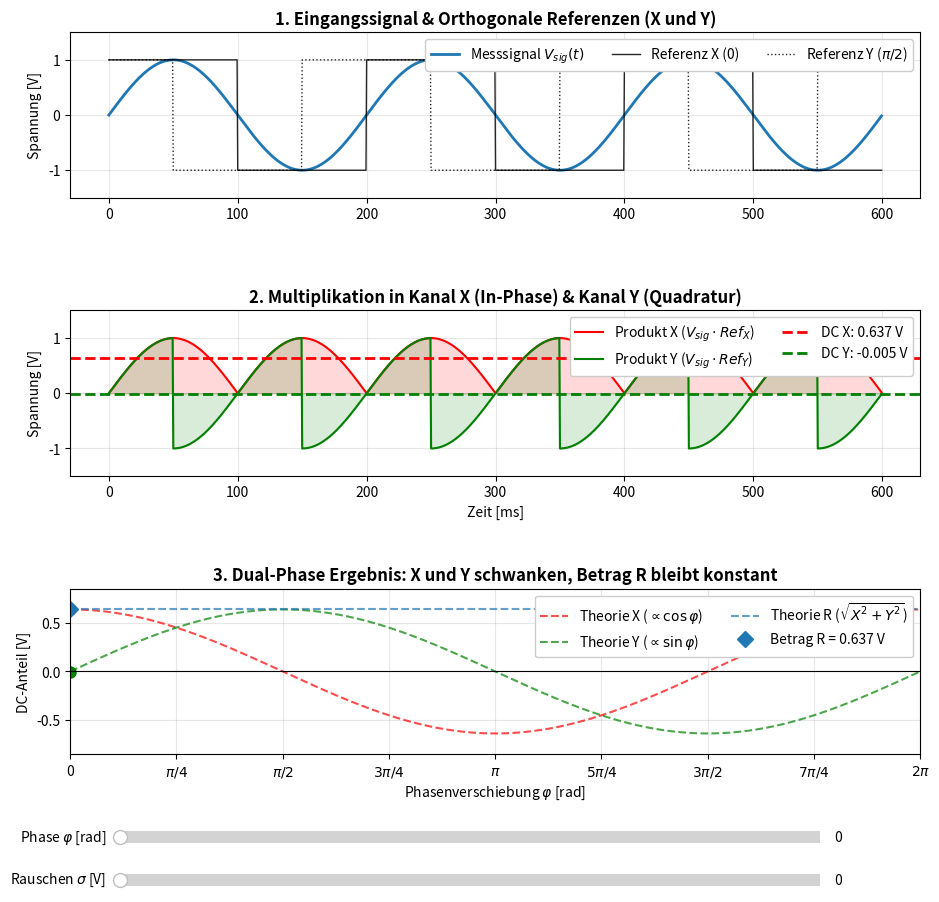

This chart was generated by the following Python code:
import math
import matplotlib.pyplot as plt
from matplotlib.widgets import Slider
plt.rcParams['legend.framealpha'] = 1.0
import numpy as np
from scipy import signal

# 1. Parameter der Simulation
f = 5.0  # Frequenz in Hz
T = 1.0 / f  # Periodendauer
fs = 2000  # Abtastrate in Hz
duration = 3 * T  # Zeitfenster: 3 Perioden
t = np.linspace(0, duration, int(fs * duration), endpoint=False)

V_0 = 1.0  # Amplitude des Messsignals in V
init_phase_rad = 0.0  # Start-Phasenverschiebung in rad
init_noise = 0.0  # Start-Rauschlevel
phase_step = np.pi / 4  # Diskrete Schrittweite: 2*pi / 8 = pi / 4


# Hilfsfunktion für schöne Pi-Brüche rechts neben dem Slider
def format_pi_fraction(val):
  k = int(round(val / phase_step))  # Vielfaches von pi/4 (0 bis 8)
  if k == 0:
    return '0'
  gcd = math.gcd(k, 4)
  num = k // gcd
  den = 4 // gcd
  num_str = '' if num == 1 else str(num)
  if den == 1:
    return f'{num_str}π'
  return f'{num_str}π/{den}'


# 2. Signalberechnungs-Funktion (Dual-Phase: X und Y, Phase direkt in rad)
def calculate_signals(phase_rad, noise_level):
  rng = np.random.default_rng(42)
  noise = rng.normal(0, noise_level, size=t.shape)

  # Messsignal: V_sig = V_0 * sin(2*pi*f*t + phi) + Rauschen
  v_sig = V_0 * np.sin(2 * np.pi * f * t + phase_rad) + noise

  # Zwei orthogonale Rechteck-Referenzen (0 und pi/2)
  v_ref_x = signal.square(2 * np.pi * f * t)
  v_ref_y = signal.square(2 * np.pi * f * t + np.pi / 2)

  # Multiplikation in beiden Kanälen
  v_mult_x = v_sig * v_ref_x
  v_mult_y = v_sig * v_ref_y

  # DC-Anteile (X und Y) sowie Gesamtsignal R
  v_dc_x = np.mean(v_mult_x)
  v_dc_y = np.mean(v_mult_y)
  v_r = np.sqrt(v_dc_x**2 + v_dc_y**2)

  return v_sig, v_ref_x, v_ref_y, v_mult_x, v_mult_y, v_dc_x, v_dc_y, v_r


# 3. Initiale Berechnung
v_sig, v_ref_x, v_ref_y, v_mult_x, v_mult_y, v_dc_x, v_dc_y, v_r = (
    calculate_signals(init_phase_rad, init_noise)
)

# 4. Plot-Layout erstellen
fig, (ax1, ax2, ax3) = plt.subplots(3, 1, figsize=(10, 9.5))
plt.subplots_adjust(left=0.1, bottom=0.18, right=0.95, top=0.94, hspace=0.68)

# Subplot 1: Messsignal + beide Referenzen
(line_sig,) = ax1.plot(
    t * 1000, v_sig, label='Messsignal $V_{sig}(t)$', color='#1f77b4', lw=2
)
ax1.plot(
    t * 1000,
    v_ref_x,
    label='Referenz X (0)',
    color='black',
    ls='-',
    lw=1.0,
    alpha=0.85,
)
ax1.plot(
    t * 1000,
    v_ref_y,
    label='Referenz Y ($\\pi/2$)',
    color='black',
    ls=':',
    lw=1.0,
    alpha=0.85,
)
ax1.set_title(
    '1. Eingangssignal & Orthogonale Referenzen (X und Y)', fontweight='bold'
)
ax1.set_ylabel('Spannung [V]')
ax1.set_ylim(-1.5, 1.5)
ax1.grid(True, alpha=0.3)
ax1.legend(loc='upper right', ncol=3,facecolor='white')

# Subplot 2: Multiplizierte Signale (X in Rot, Y in Grün)
(line_mult_x,) = ax2.plot(
    t * 1000,
    v_mult_x,
    label='Produkt X ($V_{sig} \\cdot Ref_X$)',
    color='red',
    lw=1.5,
)
(line_mult_y,) = ax2.plot(
    t * 1000,
    v_mult_y,
    label='Produkt Y ($V_{sig} \\cdot Ref_Y$)',
    color='green',
    lw=1.5,
)
line_dc_x = ax2.axhline(
    v_dc_x, color='red', lw=2, ls='--', label=f'DC X: {v_dc_x:.3f} V'
)
line_dc_y = ax2.axhline(
    v_dc_y, color='green', lw=2, ls='--', label=f'DC Y: {v_dc_y:.3f} V'
)

ax2.fill_between(t * 1000, 0, v_mult_x, color='red', alpha=0.15)
ax2.fill_between(t * 1000, 0, v_mult_y, color='green', alpha=0.15)

ax2.set_title(
    '2. Multiplikation in Kanal X (In-Phase) & Kanal Y (Quadratur)',
    fontweight='bold',
)
ax2.set_xlabel('Zeit [ms]')
ax2.set_ylabel('Spannung [V]')
ax2.set_ylim(-1.5, 1.5)
ax2.grid(True, alpha=0.3)
ax2.legend(loc='upper right', ncol=2)

# Subplot 3: Dual-Phase Ergebnis über 0 bis 2*pi
phases_sweep = np.linspace(0, 2 * np.pi, 400)
dc_max = (2 / np.pi) * V_0

ax3.plot(
    phases_sweep,
    dc_max * np.cos(phases_sweep),
    color='red',
    ls='--',
    alpha=0.7,
    label='Theorie X ($\\propto \\cos\\varphi$)',
)
ax3.plot(
    phases_sweep,
    dc_max * np.sin(phases_sweep),
    color='green',
    ls='--',
    alpha=0.7,
    label='Theorie Y ($\\propto \\sin\\varphi$)',
)
ax3.axhline(
    dc_max,
    color='#1f77b4',
    ls='--',
    lw=1.5,
    alpha=0.7,
    label='Theorie R ($\\sqrt{X^2+Y^2}$)',
)

(point_x,) = ax3.plot([init_phase_rad], [v_dc_x], 'o', color='red', markersize=8)
(point_y,) = ax3.plot(
    [init_phase_rad], [v_dc_y], 'o', color='green', markersize=8
)
(point_r,) = ax3.plot(
    [init_phase_rad],
    [v_r],
    'D',
    color='#1f77b4',
    markersize=8,
    label=f'Betrag R = {v_r:.3f} V',
)

ax3.axhline(0, color='black', lw=0.8)
ax3.set_title(
    '3. Dual-Phase Ergebnis: X und Y schwanken, Betrag R bleibt konstant',
    fontweight='bold',
)
ax3.set_xlabel('Phasenverschiebung $\\varphi$ [rad]')
ax3.set_ylabel('DC-Anteil [V]')
ax3.set_xlim(0, 2 * np.pi)
ax3.set_xticks([i * phase_step for i in range(9)])
ax3.set_xticklabels([
    '0',
    '$\\pi/4$',
    '$\\pi/2$',
    '$3\\pi/4$',
    '$\\pi$',
    '$5\\pi/4$',
    '$3\\pi/2$',
    '$7\\pi/4$',
    '$2\\pi$',
])
ax3.set_ylim(-0.85, 0.85)
ax3.grid(True, alpha=0.3)
ax3.legend(loc='upper right', ncol=2)

# 5. Interaktive Schieberegler (diskrete Schritte von pi/4)
ax_phase = plt.axes([0.15, 0.08, 0.7, 0.025])
ax_noise = plt.axes([0.15, 0.035, 0.7, 0.025])

slider_phase = Slider(
    ax=ax_phase,
    label='Phase $\\varphi$ [rad]',
    valmin=0.0,
    valmax=2 * np.pi,
    valinit=init_phase_rad,
    valstep=phase_step,
)
slider_phase.valtext.set_text(format_pi_fraction(init_phase_rad))

slider_noise = Slider(
    ax=ax_noise,
    label='Rauschen $\\sigma$ [V]',
    valmin=0.0,
    valmax=2.0,
    valinit=init_noise,
    valstep=0.05,
)


# 6. Update-Funktion
def update(val):
  phase_rad = slider_phase.val
  noise = slider_noise.val

  # Bruch-Anzeige rechts neben dem Phasen-Slider aktualisieren
  slider_phase.valtext.set_text(format_pi_fraction(phase_rad))

  v_sig, _, _, v_mult_x, v_mult_y, v_dc_x, v_dc_y, v_r = calculate_signals(
      phase_rad, noise
  )

  # Kurven aktualisieren
  line_sig.set_ydata(v_sig)
  line_mult_x.set_ydata(v_mult_x)
  line_mult_y.set_ydata(v_mult_y)
  line_dc_x.set_ydata([v_dc_x, v_dc_x])
  line_dc_y.set_ydata([v_dc_y, v_dc_y])

  # Beide Füllflächen (rot und grün) sauber entfernen und neu zeichnen
  for coll in list(ax2.collections):
    coll.remove()
  ax2.fill_between(t * 1000, 0, v_mult_x, color='red', alpha=0.15)
  ax2.fill_between(t * 1000, 0, v_mult_y, color='green', alpha=0.15)

  # Legende in Plot 2 aktualisieren
  line_dc_x.set_label(f'DC X: {v_dc_x:.3f} V')
  line_dc_y.set_label(f'DC Y: {v_dc_y:.3f} V')
  ax2.legend(loc='upper right', ncol=2)

  # Punkte & Legende in Plot 3 aktualisieren
  point_x.set_data([phase_rad], [v_dc_x])
  point_y.set_data([phase_rad], [v_dc_y])
  point_r.set_data([phase_rad], [v_r])
  point_r.set_label(f'Betrag R = {v_r:.3f} V')
  ax3.legend(loc='upper right', ncol=2)

  fig.canvas.draw_idle()


slider_phase.on_changed(update)
slider_noise.on_changed(update)

plt.show()
